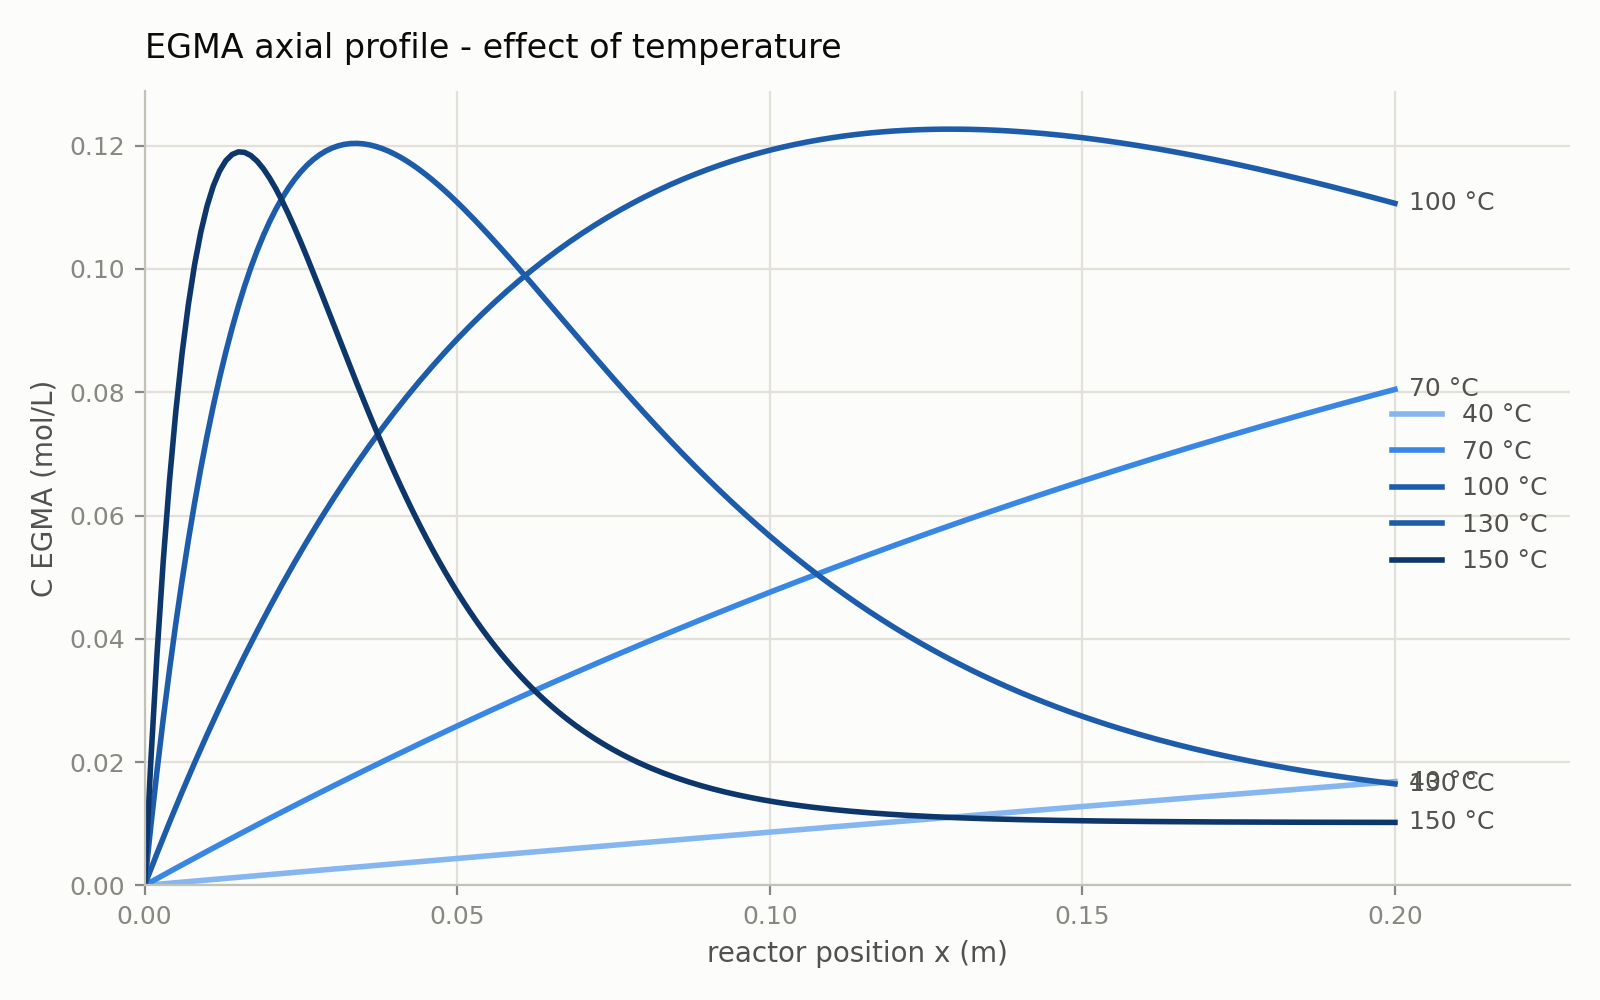

The data file committed next to this chart (first rows):
x_m, C_EGMA_T40C, C_EGMA_T70C, C_EGMA_T100C, C_EGMA_T130C, C_EGMA_T150C
0.00000000e+00, 0.00000000e+00, 0.00000000e+00, 0.00000000e+00, 0.00000000e+00, 0.00000000e+00
1.00000000e-03, 8.87516534e-05, 5.61822360e-04, 2.62960563e-03, 9.61453444e-03, 2.01263192e-02
2.00000000e-03, 1.77457025e-04, 1.12174819e-03, 5.21674452e-03, 1.86457256e-02, 3.76259321e-02
3.00000000e-03, 2.66116132e-04, 1.67978248e-03, 7.76194774e-03, 2.71208895e-02, 5.27629264e-02
4.00000000e-03, 3.54728996e-04, 2.23593019e-03, 1.02657404e-02, 3.50661910e-02, 6.57774986e-02
5.00000000e-03, 4.43295634e-04, 2.79019626e-03, 1.27286416e-02, 4.25066895e-02, 7.68879844e-02
6.00000000e-03, 5.31816065e-04, 3.34258566e-03, 1.51511646e-02, 4.94663820e-02, 8.62927245e-02
7.00000000e-03, 6.20290309e-04, 3.89310330e-03, 1.75338171e-02, 5.59682460e-02, 9.41717794e-02
8.00000000e-03, 7.08718384e-04, 4.44175410e-03, 1.98771008e-02, 6.20342798e-02, 1.00688504e-01
9.00000000e-03, 7.97100308e-04, 4.98854298e-03, 2.21815118e-02, 6.76855413e-02, 1.05990995e-01
1.00000000e-02, 8.85436102e-04, 5.53347482e-03, 2.44475406e-02, 7.29421860e-02, 1.10213415e-01
1.10000000e-02, 9.73725783e-04, 6.07655451e-03, 2.66756722e-02, 7.78235029e-02, 1.13477215e-01
1.20000000e-02, 1.06196937e-03, 6.61778693e-03, 2.88663860e-02, 8.23479489e-02, 1.15892245e-01
1.30000000e-02, 1.15016688e-03, 7.15717693e-03, 3.10201560e-02, 8.65331833e-02, 1.17557783e-01
1.40000000e-02, 1.23831834e-03, 7.69472937e-03, 3.31374509e-02, 9.03960987e-02, 1.18563471e-01
1.50000000e-02, 1.32642376e-03, 8.23044908e-03, 3.52187340e-02, 9.39528529e-02, 1.18990172e-01
1.60000000e-02, 1.41448316e-03, 8.76434089e-03, 3.72644633e-02, 9.72188984e-02, 1.18910759e-01
1.70000000e-02, 1.50249656e-03, 9.29640961e-03, 3.92750917e-02, 1.00209011e-01, 1.18390837e-01
1.80000000e-02, 1.59046398e-03, 9.82666005e-03, 4.12510669e-02, 1.02937317e-01, 1.17489395e-01
1.90000000e-02, 1.67838543e-03, 1.03550970e-02, 4.31928315e-02, 1.05417319e-01, 1.16259415e-01
2.00000000e-02, 1.76626095e-03, 1.08817252e-02, 4.51008230e-02, 1.07661926e-01, 1.14748419e-01
2.10000000e-02, 1.85409053e-03, 1.14065495e-02, 4.69754740e-02, 1.09683469e-01, 1.12998974e-01
2.20000000e-02, 1.94187422e-03, 1.19295747e-02, 4.88172122e-02, 1.11493735e-01, 1.11049149e-01
2.30000000e-02, 2.02961201e-03, 1.24508053e-02, 5.06264601e-02, 1.13103979e-01, 1.08932938e-01
2.40000000e-02, 2.11730394e-03, 1.29702463e-02, 5.24036358e-02, 1.14524955e-01, 1.06680638e-01
2.50000000e-02, 2.20495001e-03, 1.34879023e-02, 5.41491524e-02, 1.15766932e-01, 1.04319205e-01
2.60000000e-02, 2.29255026e-03, 1.40037781e-02, 5.58634182e-02, 1.16839713e-01, 1.01872565e-01
2.70000000e-02, 2.38010469e-03, 1.45178783e-02, 5.75468370e-02, 1.17752659e-01, 9.93619087e-02
2.80000000e-02, 2.46761333e-03, 1.50302076e-02, 5.91998078e-02, 1.18514704e-01, 9.68059565e-02
2.90000000e-02, 2.55507619e-03, 1.55407708e-02, 6.08227252e-02, 1.19134372e-01, 9.42211962e-02
3.00000000e-02, 2.64249329e-03, 1.60495724e-02, 6.24159790e-02, 1.19619797e-01, 9.16221041e-02
3.10000000e-02, 2.72986466e-03, 1.65566171e-02, 6.39799549e-02, 1.19978737e-01, 8.90213438e-02
3.20000000e-02, 2.81719031e-03, 1.70619097e-02, 6.55150338e-02, 1.20218593e-01, 8.64299476e-02
3.30000000e-02, 2.90447026e-03, 1.75654546e-02, 6.70215924e-02, 1.20346420e-01, 8.38574814e-02
3.40000000e-02, 2.99170453e-03, 1.80672566e-02, 6.85000030e-02, 1.20368943e-01, 8.13121938e-02
3.50000000e-02, 3.07889313e-03, 1.85673203e-02, 6.99506337e-02, 1.20292573e-01, 7.88011524e-02
3.60000000e-02, 3.16603609e-03, 1.90656502e-02, 7.13738482e-02, 1.20123419e-01, 7.63303672e-02
3.70000000e-02, 3.25313342e-03, 1.95622510e-02, 7.27700061e-02, 1.19867300e-01, 7.39049018e-02
3.80000000e-02, 3.34018514e-03, 2.00571272e-02, 7.41394629e-02, 1.19529756e-01, 7.15289751e-02
3.90000000e-02, 3.42719128e-03, 2.05502834e-02, 7.54825698e-02, 1.19116066e-01, 6.92060531e-02
4.00000000e-02, 3.51415184e-03, 2.10417242e-02, 7.67996740e-02, 1.18631253e-01, 6.69389317e-02
4.10000000e-02, 3.60106686e-03, 2.15314540e-02, 7.80911189e-02, 1.18080096e-01, 6.47298119e-02
4.20000000e-02, 3.68793634e-03, 2.20194776e-02, 7.93572436e-02, 1.17467144e-01, 6.25803677e-02
4.30000000e-02, 3.77476030e-03, 2.25057992e-02, 8.05983835e-02, 1.16796723e-01, 6.04918074e-02
4.40000000e-02, 3.86153877e-03, 2.29904236e-02, 8.18148699e-02, 1.16072945e-01, 5.84649289e-02
4.50000000e-02, 3.94827177e-03, 2.34733552e-02, 8.30070305e-02, 1.15299721e-01, 5.65001695e-02
4.60000000e-02, 4.03495930e-03, 2.39545985e-02, 8.41751888e-02, 1.14480766e-01, 5.45976511e-02
4.70000000e-02, 4.12160139e-03, 2.44341579e-02, 8.53196650e-02, 1.13619608e-01, 5.27572201e-02
4.80000000e-02, 4.20819807e-03, 2.49120380e-02, 8.64407752e-02, 1.12719600e-01, 5.09784842e-02
4.90000000e-02, 4.29474933e-03, 2.53882432e-02, 8.75388321e-02, 1.11783922e-01, 4.92608449e-02
5.00000000e-02, 4.38125522e-03, 2.58627779e-02, 8.86141445e-02, 1.10815594e-01, 4.76035266e-02
5.10000000e-02, 4.46771574e-03, 2.63356466e-02, 8.96670177e-02, 1.09817479e-01, 4.60056029e-02
5.20000000e-02, 4.55413091e-03, 2.68068538e-02, 9.06977534e-02, 1.08792292e-01, 4.44660202e-02
5.30000000e-02, 4.64050075e-03, 2.72764038e-02, 9.17066499e-02, 1.07742606e-01, 4.29836184e-02
5.40000000e-02, 4.72682528e-03, 2.77443011e-02, 9.26940018e-02, 1.06670860e-01, 4.15571496e-02
5.50000000e-02, 4.81310452e-03, 2.82105500e-02, 9.36601003e-02, 1.05579362e-01, 4.01852947e-02
5.60000000e-02, 4.89933848e-03, 2.86751550e-02, 9.46052334e-02, 1.04470296e-01, 3.88666782e-02
5.70000000e-02, 4.98552719e-03, 2.91381203e-02, 9.55296855e-02, 1.03345730e-01, 3.75998813e-02
5.80000000e-02, 5.07167066e-03, 2.95994505e-02, 9.64337377e-02, 1.02207619e-01, 3.63834535e-02
5.90000000e-02, 5.15776892e-03, 3.00591498e-02, 9.73176677e-02, 1.01057809e-01, 3.52159224e-02
... 141 more rows
